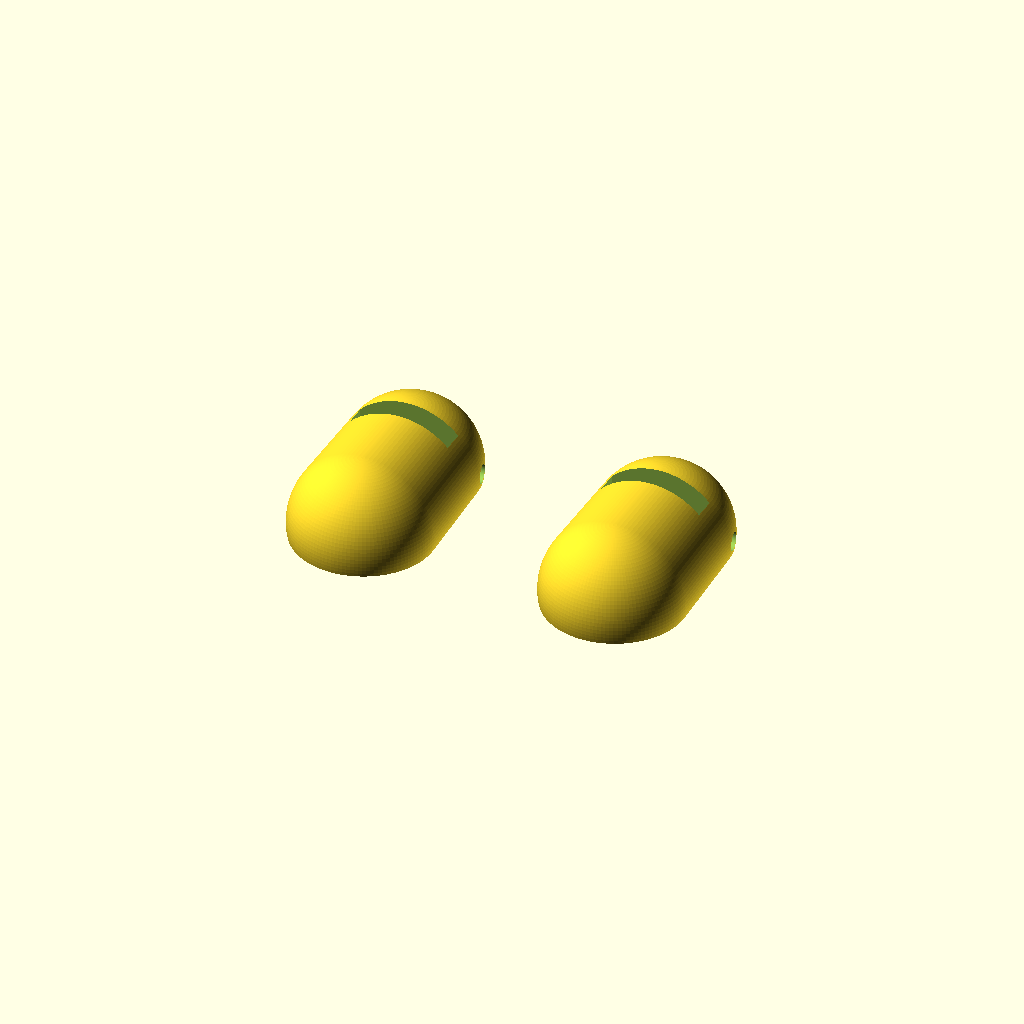
Cell 1: the model at its default parameters.
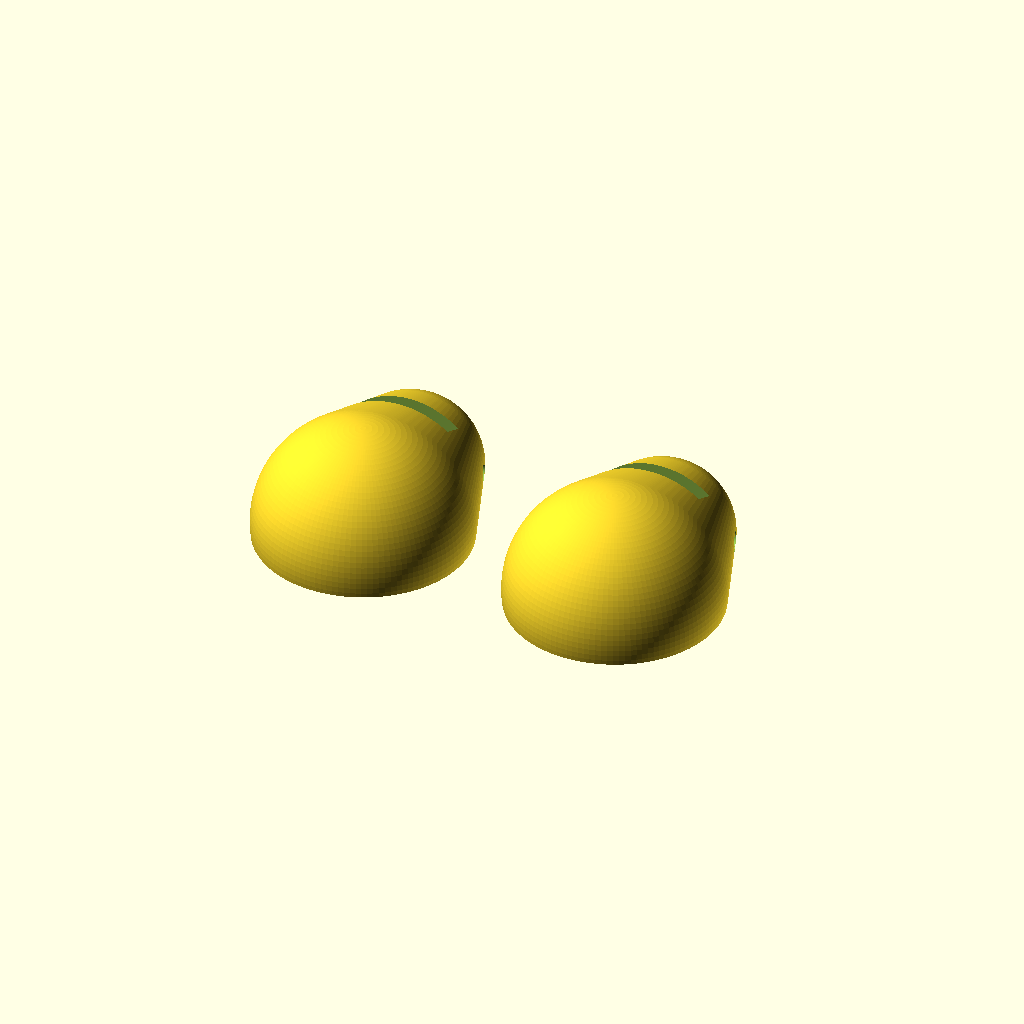
Cell 2: the same model with lra_d = 20.8.
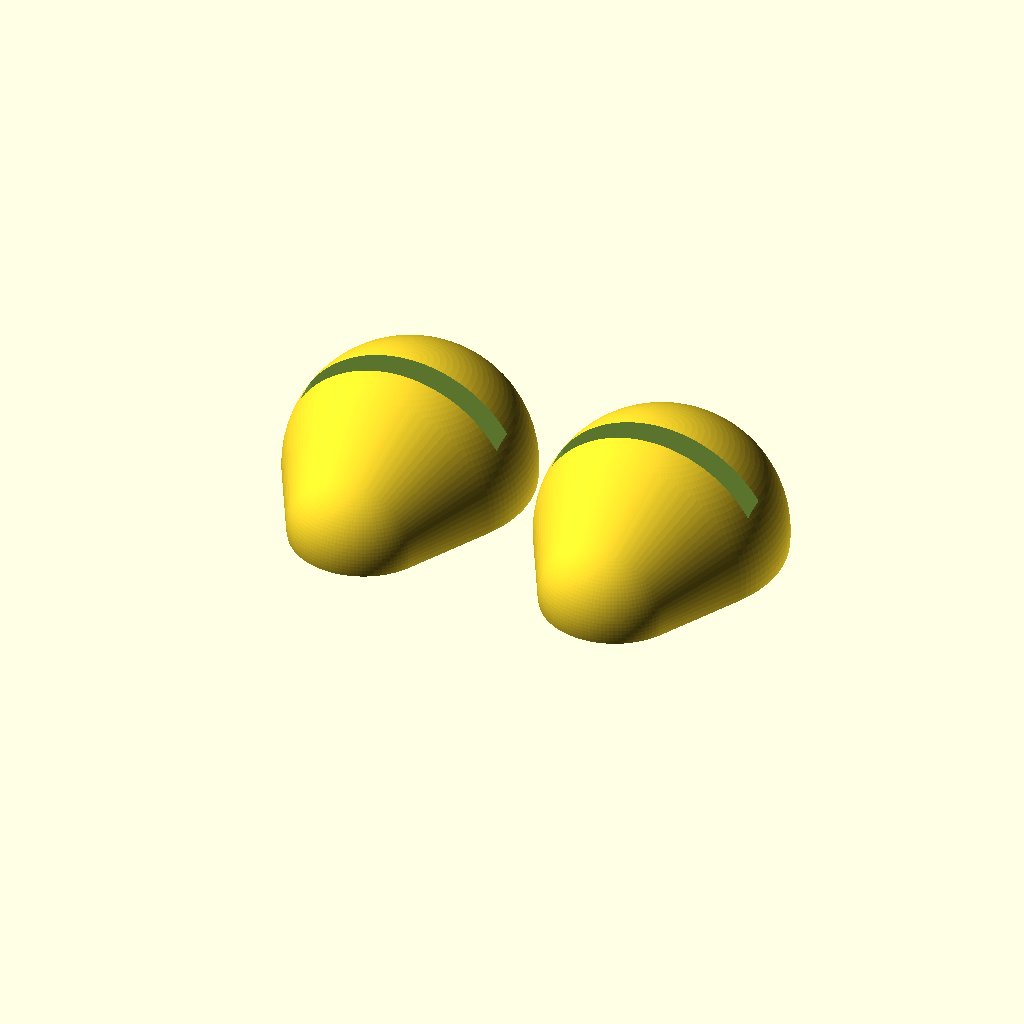
Cell 3 — band_w set to 31.2, the other parameters unchanged.
One fixed orthographic camera (rotation 55°, 0°, 25°; colour scheme Cornfield) for every cell.
The OpenSCAD source (pacer_v22.scad):
// Tinnitus Pacer - V22 "Pebble Pocket" (2 Parts Total)
$fn = 120;

lra_d = 10.4; // Slightly wider for a smooth slide-in
lra_h = 3.9; 
band_w = 15.6; 
band_t = 3.6;

module pebble_pocket() {
    difference() {
        // 1. The Ultra-Smooth Outer Body
        hull() {
            sphere(d=lra_d + 12);
            translate([0, 16, 0]) sphere(d=band_w + 6);
        }

        // 2. The "Pocket" (Slide the motor in from the side)
        // This hollows out the inside so you just "stuff" the motor in
        translate([0, 0, 0]) cylinder(h=lra_h, d=lra_d, center=true);
        
        // 3. The Headband Tunnel (Slides through the "neck")
        translate([-band_w/2, 12, -band_t/2]) 
            cube([band_w, band_t, 40]);

        // 4. M3 Tension Hole (Only one hole for the locking screw)
        translate([0, 18, 0]) rotate([0, 90, 0]) cylinder(h=30, d=2.9, center=true);

        // 5. Flatten the Skin-Side (The part that touches your head)
        translate([0, 0, -25 - 2]) cube([50, 50, 50], center=true);
    }
}

// --- RENDER ONLY TWO PIECES ---
translate([-20, 0, 0]) pebble_pocket(); // Left
translate([20, 0, 0]) pebble_pocket();  // Right
Parameter table extracted from the source (name, type, default, range or options):
lra_d: number, default 10.4
lra_h: number, default 3.9
band_w: number, default 15.6
band_t: number, default 3.6
